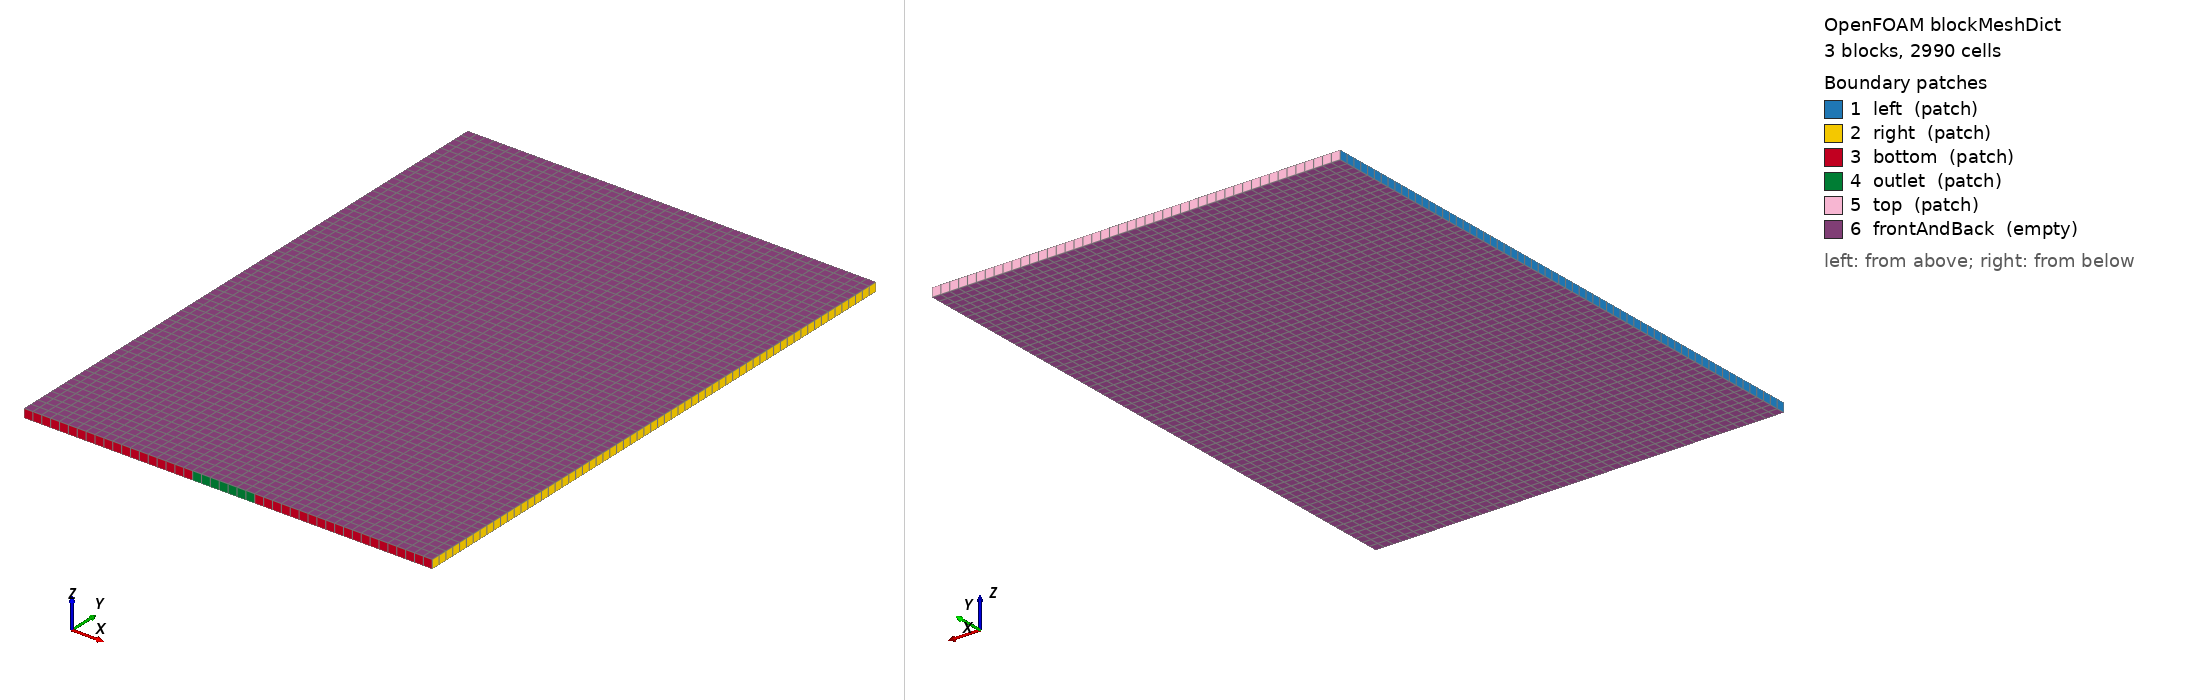

OpenFOAM case: the mesh blockMesh builds from blockMeshDict, 3 block(s), 2990 cells. Boundary patches (legend numbers): 1 left (patch), 2 right (patch), 3 bottom (patch), 4 outlet (patch), 5 top (patch), 6 frontAndBack (empty). Left view from above one corner, right view from below the opposite corner. Boundary conditions: 0 field file(s) under 0/; 0 of 6 drawn patches have an entry in a shipped field file.

=== system/blockMeshDict ===
FoamFile
{
    version     2.0;
    format      ascii;
    class       dictionary;
    object      blockMeshDict;
}
// 10 mm cells, 46 x 65. The tank (STL bodies in constant/triSurface) is
// 0.40 m wide from x = 0 to 0.40 with its floor at y = 0.0125, so its walls
// cut cells at a quarter and three quarters of a cell. The outlet is the
// mesh patch under the floor gap (x 0.1625 to 0.2325); the STL floor closes
// it down to 0.17 to 0.23 (0.06 m), cutting its two end faces.

scale 1;

vertices
(
    (-0.0275 0 0)
    (0.1625 0 0)
    (0.2325 0 0)
    (0.4325 0 0)
    (-0.0275 0.65 0)
    (0.1625 0.65 0)
    (0.2325 0.65 0)
    (0.4325 0.65 0)
    (-0.0275 0 0.01)
    (0.1625 0 0.01)
    (0.2325 0 0.01)
    (0.4325 0 0.01)
    (-0.0275 0.65 0.01)
    (0.1625 0.65 0.01)
    (0.2325 0.65 0.01)
    (0.4325 0.65 0.01)
);

blocks
(
    hex (0 1 5 4 8 9 13 12) (19 65 1) simpleGrading (1 1 1)
    hex (1 2 6 5 9 10 14 13) (7 65 1) simpleGrading (1 1 1)
    hex (2 3 7 6 10 11 15 14) (20 65 1) simpleGrading (1 1 1)
);

boundary
(
    left
    {
        type patch;
        faces ((0 8 12 4));
    }
    right
    {
        type patch;
        faces ((3 7 15 11));
    }
    bottom
    {
        type patch;
        faces ((0 1 9 8) (2 3 11 10));
    }
    outlet
    {
        type patch;
        faces ((1 2 10 9));
    }
    top
    {
        type patch;
        faces ((4 12 13 5) (5 13 14 6) (6 14 15 7));
    }
    frontAndBack
    {
        type empty;
        faces ((0 4 5 1) (8 9 13 12) (1 5 6 2) (9 10 14 13) (2 6 7 3) (10 11 15 14));
    }
);

// ************************************************************************* //
